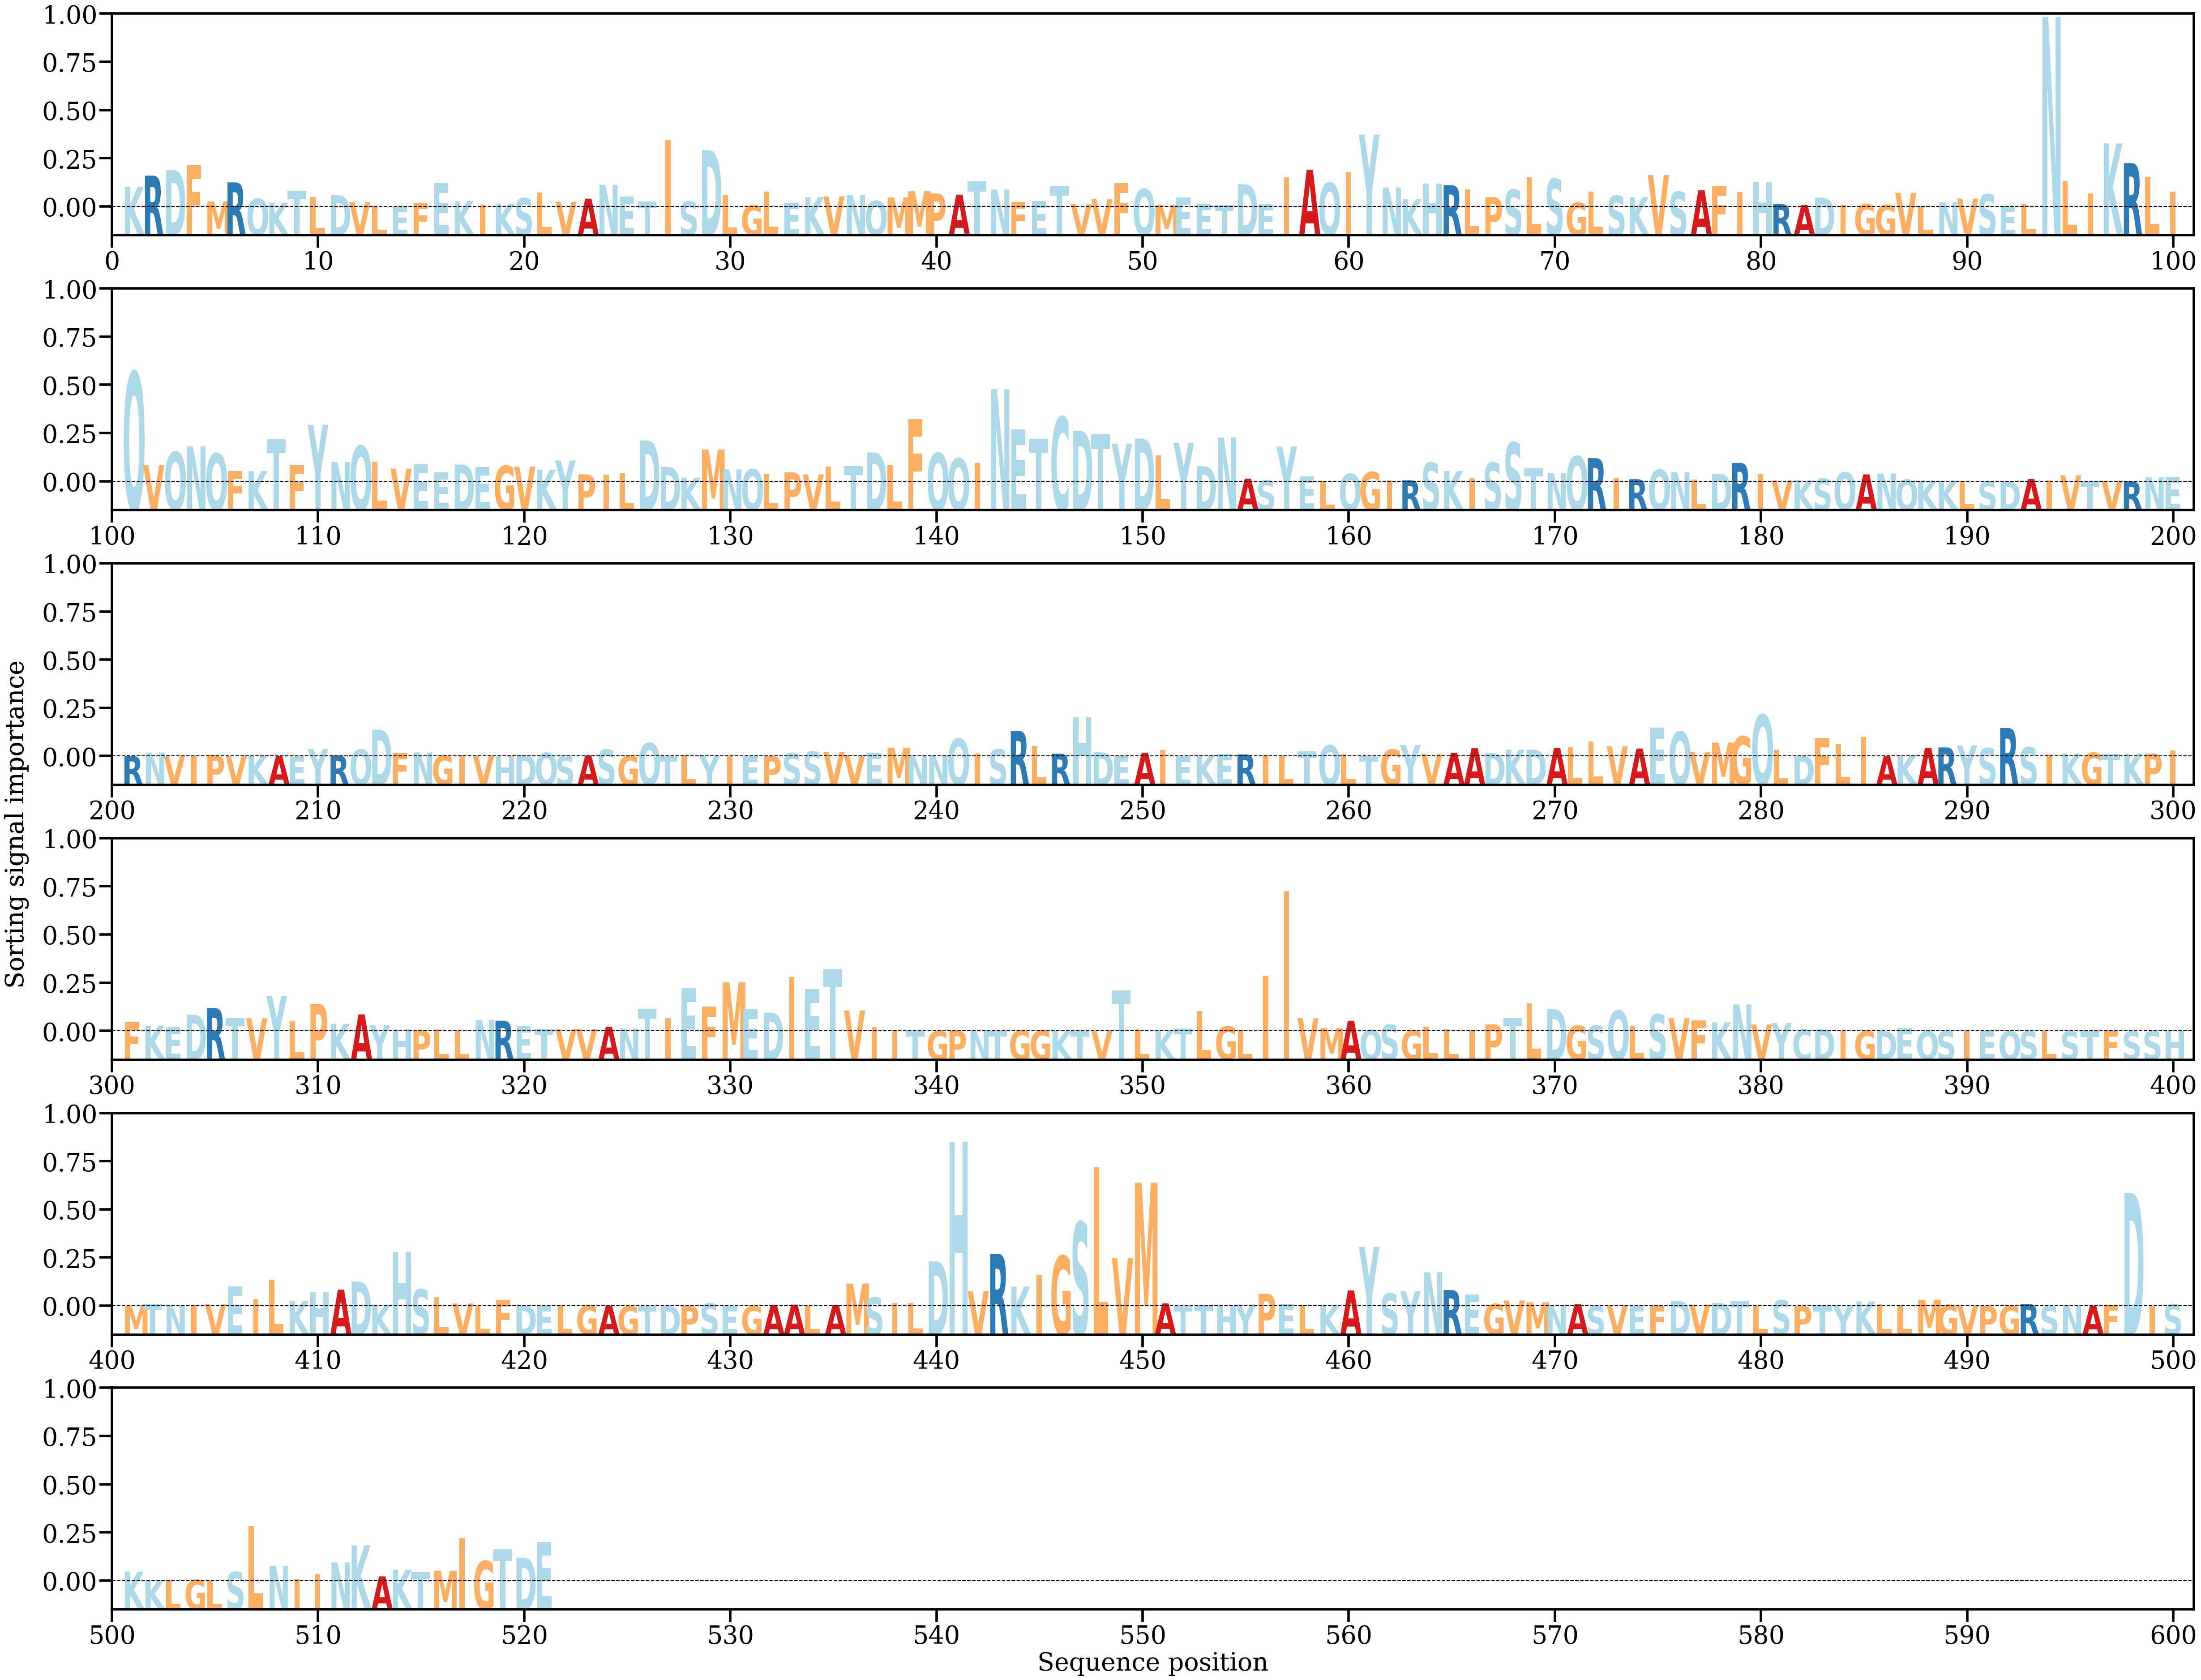

The data file committed next to this chart (first rows):
AA, Alpha
K, [0.00281892]
R, [0.0043939]
D, [0.00518812]
F, [0.00585273]
M, [0.00076098]
R, [0.0034411]
Q, [0.00114304]
K, [0.00056304]
T, [0.00225757]
L, [0.00137624]
D, [0.00163071]
V, [0.00066137]
L, [8.8083965e-05]
E, [4.08211e-05]
F, [0.00053226]
E, [0.00336106]
K, [0.00083053]
I, [0.00030848]
K, [0.00042887]
S, [0.00120955]
L, [0.00198513]
V, [0.00071829]
A, [0.00114843]
N, [0.00308722]
E, [0.00145156]
T, [0.00075024]
I, [0.00944798]
S, [0.00076242]
D, [0.00797767]
L, [0.00165406]
G, [0.00021185]
L, [0.00211106]
E, [0.00058448]
K, [0.00135764]
V, [0.00146252]
N, [0.00165867]
Q, [0.00084265]
M, [0.00131512]
M, [0.00220477]
P, [0.00186529]
A, [0.00171013]
T, [0.00360245]
N, [0.00243273]
F, [0.00068124]
E, [0.0008116]
T, [0.00289064]
V, [0.00035758]
V, [0.00106702]
F, [0.00335477]
Q, [0.00251489]
M, [0.00026776]
E, [0.0013328]
E, [0.00042733]
T, [0.00026168]
D, [0.0031659]
E, [0.00034107]
I, [0.00412726]
A, [0.00522639]
Q, [0.00338507]
I, [0.00492062]
... 461 more rows
